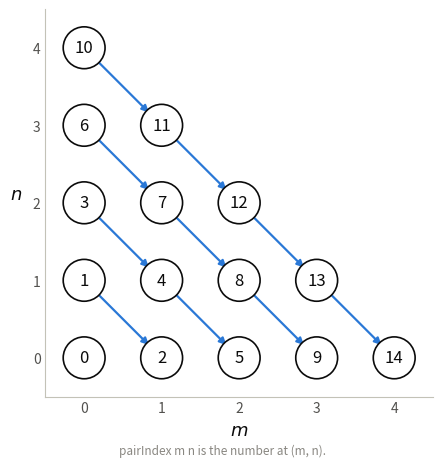

Write Python code to recreate this figure. (Note: this script raises an exception after producing the figure.)
#!/usr/bin/env python3
"""Cantor's enumeration of N x N, diagonal by diagonal.

Illustrates `pairIndex` in chapter 1.2 (Recursion and termination):
each point (m, n) carries its position in the list; arrows run along
a diagonal. The jump from the end of one diagonal to the start of the
next is left out, it would cross the picture.
"""
from pathlib import Path
import matplotlib; matplotlib.use("Agg")
import matplotlib.pyplot as plt
BLUE, SAND, INK, MUTED = "#2a78d6", "#c3c2b7", "#0b0b0b", "#52514e"
D = 4  # last diagonal drawn: m + n = D

order = [(m, d - m) for d in range(D + 1) for m in range(d + 1)]
fig, ax = plt.subplots(figsize=(4.6, 4.6))
for (m0, n0), (m1, n1) in zip(order, order[1:]):
    if m0 + n0 != m1 + n1:
        continue
    ax.annotate("", xy=(m1, n1), xytext=(m0, n0),
                arrowprops=dict(arrowstyle="-|>", color=BLUE, lw=1.6,
                                shrinkA=13, shrinkB=13))
for i, (m, n) in enumerate(order):
    ax.add_patch(plt.Circle((m, n), 0.27, facecolor="white", edgecolor=INK,
                            lw=1.2, zorder=3))
    ax.text(m, n, str(i), ha="center", va="center", fontsize=12, color=INK, zorder=4)
ax.set_xticks(range(D + 1)); ax.set_yticks(range(D + 1))
ax.set_xlabel("$m$", fontsize=13, color=INK); ax.set_ylabel("$n$", fontsize=13, color=INK,
                                                             rotation=0, labelpad=12)
ax.tick_params(colors=MUTED, length=0)
for s in ("top", "right"): ax.spines[s].set_visible(False)
for s in ("left", "bottom"): ax.spines[s].set_color(SAND)
ax.set_xlim(-0.5, D + 0.5); ax.set_ylim(-0.5, D + 0.5); ax.set_aspect("equal")
fig.text(0.5, 0.0, "pairIndex m n is the number at (m, n).",
         ha="center", fontsize=8.5, color="#898781")
fig.tight_layout()
out = Path(__file__).resolve().parents[2] / "static" / "figures" / "cantor_pairing"
fig.savefig(f"{out}.png", dpi=200, bbox_inches="tight", facecolor="white")
fig.savefig(f"{out}.pdf", bbox_inches="tight", facecolor="white"); print("wrote", out)
